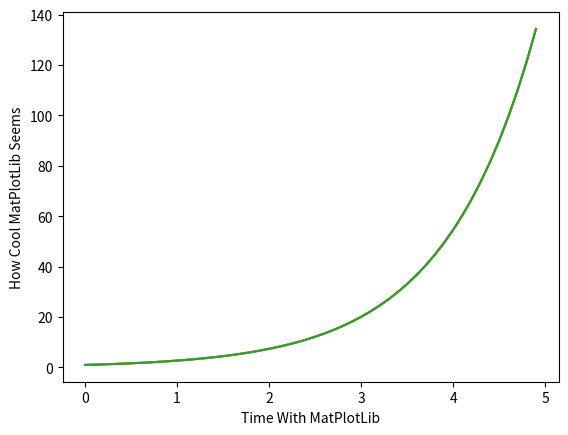

Reproduce this figure in Python.
# Import Numpy for calculations and matplotlib for charting
import numpy as np
import matplotlib.pyplot as plt

# Creates a list from 0 to 5 with each step being 0.1 higher than the last
x_axis = np.arange(0, 5, 0.1)
x_axis

# Creates an exponential series of values which we can then chart
e_x = [np.exp(x) for x in x_axis]
e_x

# Create a graph based upon the two lists we have created
plt.plot(x_axis, e_x)

# Show the graph that we have created
plt.show()

# Give our graph axis labels
plt.xlabel("Time With MatPlotLib")
plt.ylabel("How Cool MatPlotLib Seems")

# Have to plot our chart once again as it doesn't stick after being shown
plt.plot(x_axis, e_x)
plt.show()

# Give our graph axis labels
plt.xlabel("Time With MatPlotLib")
plt.ylabel("How Cool MatPlotLib Seems")

# Have to plot our chart once again as it doesn't stick after being shown
plt.plot(x_axis, e_x)
plt.show()